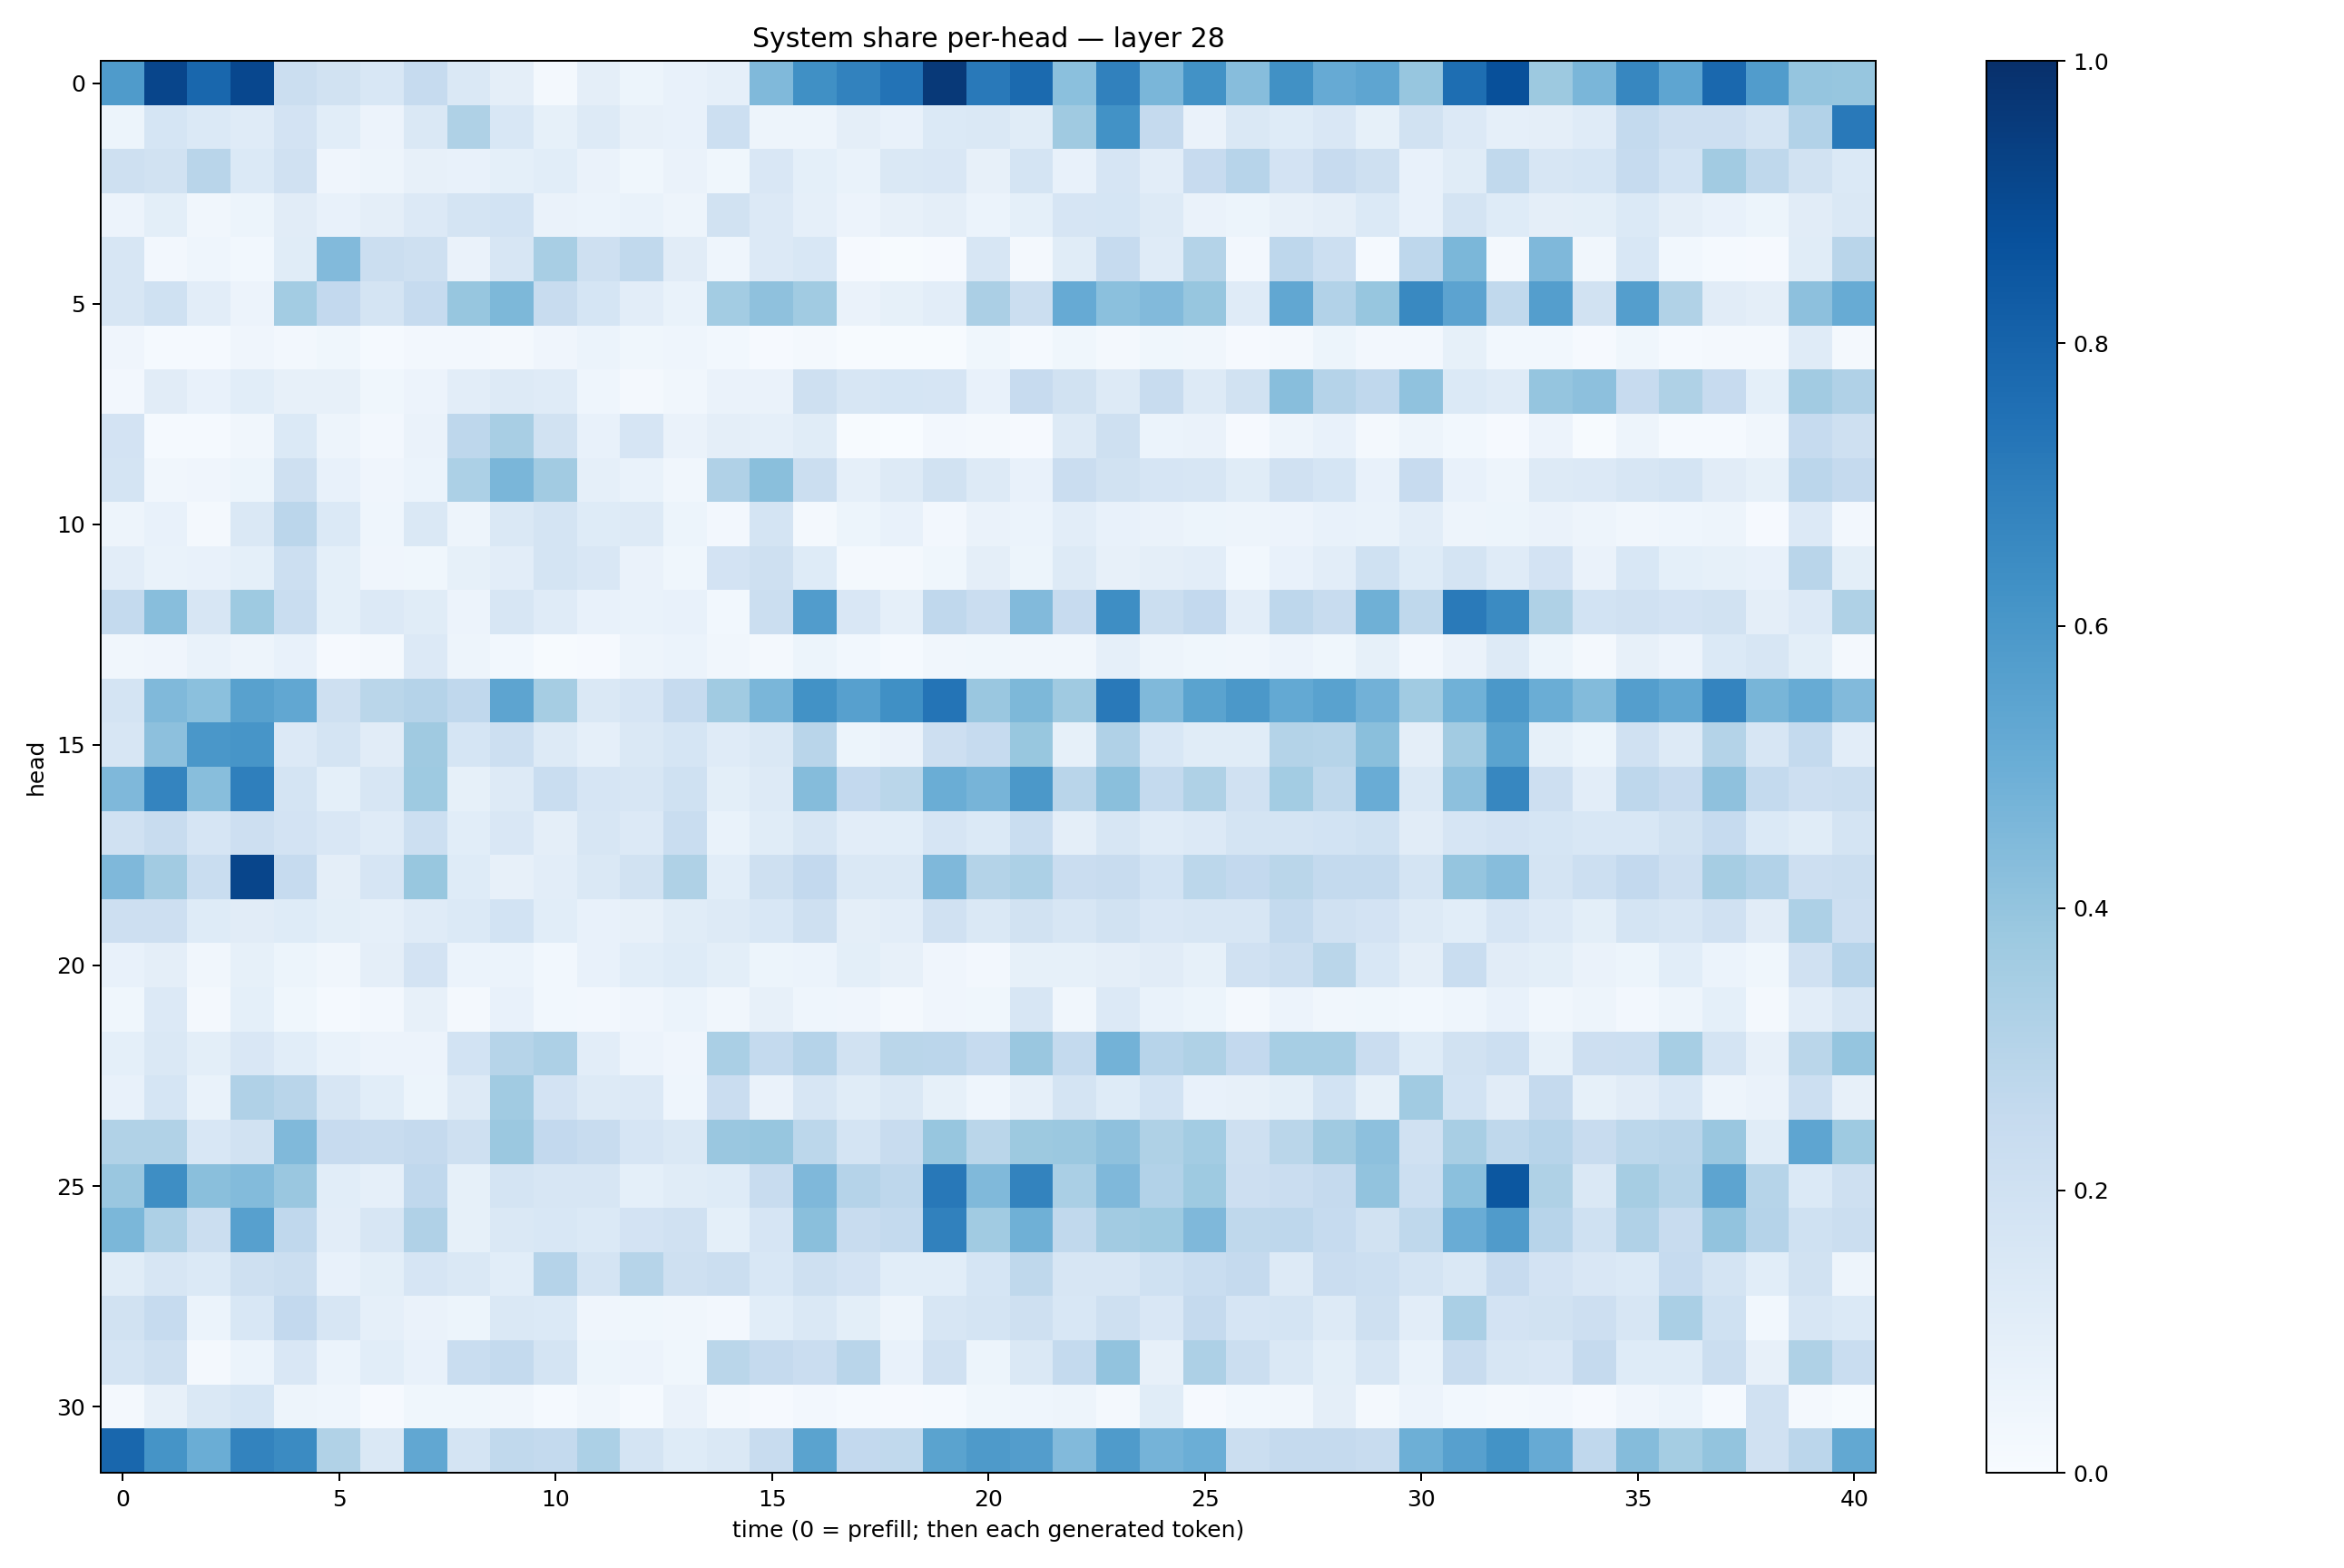

The file beside this chart, header and first rows:
0.58236116, 0.91644204, 0.7888665, 0.9093311, 0.22515716, 0.1908043, 0.15450841, 0.24708696, 0.14197442, 0.097456716, 0.016270889, 0.095265634, 0.05346084, 0.070930704, 0.088609874, 0.44673878, 0.6297744, 0.68143076, 0.74113107, 0.96263975, 0.7183765, 0.7735224, 0.4206211, 0.68681204
0.05085, 0.1683, 0.1388, 0.121, 0.181, 0.1068, 0.05729, 0.1418, 0.3235, 0.1554, 0.08251, 0.1275, 0.08115, 0.07379, 0.2158, 0.04795, 0.04944, 0.09762, 0.07516, 0.1383, 0.142, 0.1148, 0.3679, 0.6233
0.2047, 0.1931, 0.2893, 0.1377, 0.1974, 0.03913, 0.04908, 0.07939, 0.07357, 0.09044, 0.1073, 0.06527, 0.0379, 0.0632, 0.03728, 0.1511, 0.09299, 0.07013, 0.1436, 0.1514, 0.08165, 0.178, 0.07214, 0.1645
0.05563, 0.09799, 0.03295, 0.05175, 0.1114, 0.07247, 0.09735, 0.1344, 0.1768, 0.1872, 0.06385, 0.06172, 0.07018, 0.05064, 0.1885, 0.1353, 0.08844, 0.05702, 0.08144, 0.09615, 0.06009, 0.09065, 0.1651, 0.1684
0.1567, 0.02642, 0.04633, 0.02891, 0.1161, 0.4448, 0.2225, 0.2072, 0.06389, 0.1583, 0.3418, 0.2052, 0.263, 0.1103, 0.04424, 0.1363, 0.1557, 0.008436, 0.007298, 0.008471, 0.1564, 0.01577, 0.1157, 0.2465
0.1593, 0.2013, 0.1048, 0.05819, 0.3583, 0.2603, 0.1796, 0.2467, 0.3931, 0.4548, 0.2407, 0.1694, 0.1027, 0.06699, 0.356, 0.4117, 0.3667, 0.06572, 0.08475, 0.1027, 0.3332, 0.2255, 0.5156, 0.4189
0.04222, 0.01257, 0.01268, 0.04265, 0.02419, 0.03586, 0.01317, 0.02559, 0.02404, 0.01633, 0.04039, 0.05969, 0.03691, 0.04675, 0.02782, 0.01067, 0.01591, 0.005796, 0.006118, 0.006857, 0.03616, 0.01366, 0.03794, 0.01777
0.02588, 0.1131, 0.07745, 0.1062, 0.08172, 0.07818, 0.03738, 0.05574, 0.1034, 0.1253, 0.1186, 0.04586, 0.01617, 0.03201, 0.06337, 0.06483, 0.2053, 0.1579, 0.1693, 0.1646, 0.07211, 0.2445, 0.1905, 0.1307
0.1811, 0.0121, 0.01453, 0.03269, 0.139, 0.04938, 0.02437, 0.0651, 0.2753, 0.3437, 0.1886, 0.0759, 0.1655, 0.06519, 0.09734, 0.08921, 0.116, 0.003912, 0.002251, 0.02346, 0.02055, 0.01119, 0.1256, 0.2075
0.1784, 0.03214, 0.03984, 0.05419, 0.2108, 0.0739, 0.04253, 0.05969, 0.3282, 0.4638, 0.3598, 0.08604, 0.06845, 0.03439, 0.3202, 0.4239, 0.2198, 0.08723, 0.1269, 0.1932, 0.1256, 0.07509, 0.2278, 0.1876
0.0472, 0.07201, 0.01954, 0.1413, 0.2821, 0.1398, 0.04574, 0.1463, 0.0495, 0.142, 0.1768, 0.1245, 0.1256, 0.05399, 0.02345, 0.1753, 0.01964, 0.05295, 0.0757, 0.02417, 0.06457, 0.06163, 0.1025, 0.0746
0.1018, 0.06814, 0.0736, 0.09169, 0.2153, 0.09112, 0.03945, 0.0377, 0.08526, 0.1042, 0.1781, 0.1518, 0.06498, 0.0359, 0.1809, 0.2102, 0.1249, 0.01917, 0.01802, 0.0368, 0.09615, 0.05411, 0.1287, 0.07953
0.2577, 0.4284, 0.1622, 0.3724, 0.2308, 0.09291, 0.1353, 0.1138, 0.05479, 0.1594, 0.1199, 0.07432, 0.06799, 0.07522, 0.03023, 0.225, 0.5778, 0.1516, 0.08951, 0.266, 0.2272, 0.4433, 0.243, 0.6375
0.0338, 0.03973, 0.06807, 0.04967, 0.07361, 0.009533, 0.02128, 0.1357, 0.04918, 0.03019, 0.006492, 0.008957, 0.04882, 0.06061, 0.03491, 0.02298, 0.05096, 0.03008, 0.01349, 0.03382, 0.03825, 0.03279, 0.03242, 0.08631
0.1764, 0.4486, 0.419, 0.5569, 0.5282, 0.2098, 0.2878, 0.3015, 0.2661, 0.5415, 0.3509, 0.1443, 0.1645, 0.2489, 0.3658, 0.4629, 0.6247, 0.5596, 0.6299, 0.7371, 0.3833, 0.457, 0.3698, 0.715
0.1636, 0.4155, 0.6004, 0.6073, 0.1356, 0.1787, 0.1097, 0.3706, 0.1699, 0.2174, 0.1269, 0.08965, 0.1413, 0.1718, 0.1196, 0.1407, 0.2892, 0.05272, 0.06484, 0.2145, 0.2479, 0.3901, 0.08401, 0.3179
0.4525, 0.6719, 0.4285, 0.6923, 0.1778, 0.09094, 0.1602, 0.3742, 0.08444, 0.1318, 0.2313, 0.1645, 0.1572, 0.2018, 0.09975, 0.1322, 0.4359, 0.2612, 0.289, 0.501, 0.4716, 0.596, 0.2922, 0.4225
0.1969, 0.2386, 0.1656, 0.2115, 0.1827, 0.1498, 0.118, 0.217, 0.1075, 0.15, 0.09705, 0.1603, 0.1366, 0.2305, 0.0669, 0.1149, 0.1625, 0.1026, 0.1057, 0.1658, 0.1393, 0.2315, 0.09698, 0.1614
0.4523, 0.3596, 0.2325, 0.9159, 0.2487, 0.09581, 0.165, 0.3905, 0.1231, 0.08023, 0.1032, 0.142, 0.1927, 0.3216, 0.1085, 0.2047, 0.258, 0.1415, 0.1415, 0.4513, 0.3064, 0.3284, 0.2299, 0.242
0.212, 0.2121, 0.1219, 0.11, 0.1249, 0.09824, 0.08721, 0.1204, 0.1389, 0.1846, 0.1073, 0.07373, 0.08057, 0.114, 0.1322, 0.1554, 0.2074, 0.09494, 0.1027, 0.1954, 0.1433, 0.1934, 0.1583, 0.1928
0.07531, 0.09596, 0.03413, 0.08247, 0.0522, 0.03358, 0.09698, 0.1814, 0.05911, 0.06109, 0.02861, 0.07571, 0.1092, 0.1249, 0.09783, 0.05433, 0.06191, 0.101, 0.07838, 0.04285, 0.02527, 0.08281, 0.08571, 0.09578
0.03573, 0.1356, 0.01922, 0.09053, 0.03854, 0.01426, 0.02395, 0.07838, 0.01616, 0.0731, 0.02765, 0.02583, 0.0412, 0.06145, 0.03491, 0.07947, 0.04593, 0.04263, 0.02045, 0.0417, 0.03792, 0.1564, 0.03416, 0.1337
0.09371, 0.1408, 0.1012, 0.1523, 0.1086, 0.06927, 0.05669, 0.05768, 0.1861, 0.2986, 0.3268, 0.105, 0.05651, 0.03988, 0.3368, 0.2543, 0.3026, 0.1943, 0.2888, 0.2813, 0.25, 0.3845, 0.2564, 0.4782
0.07453, 0.1686, 0.06697, 0.3197, 0.2928, 0.1607, 0.1082, 0.05352, 0.128, 0.3636, 0.1822, 0.1259, 0.1338, 0.04465, 0.2299, 0.06372, 0.1636, 0.1157, 0.142, 0.0839, 0.04369, 0.08682, 0.1791, 0.1235
0.3129, 0.3153, 0.1546, 0.1909, 0.4477, 0.2423, 0.2376, 0.2528, 0.2075, 0.381, 0.2613, 0.2404, 0.1676, 0.1463, 0.3844, 0.393, 0.2786, 0.1793, 0.2389, 0.3911, 0.2868, 0.3777, 0.3826, 0.4114
0.3867, 0.6391, 0.4228, 0.4386, 0.3831, 0.1087, 0.08789, 0.268, 0.08239, 0.1744, 0.1593, 0.1567, 0.09159, 0.1171, 0.1232, 0.239, 0.453, 0.3033, 0.2755, 0.7191, 0.4469, 0.6784, 0.3392, 0.4524
0.4596, 0.3261, 0.2259, 0.5599, 0.2659, 0.1022, 0.1575, 0.3185, 0.08419, 0.147, 0.1545, 0.1383, 0.1828, 0.1961, 0.09175, 0.1665, 0.422, 0.2395, 0.2557, 0.6856, 0.3658, 0.4908, 0.2648, 0.3597
0.1135, 0.1576, 0.1381, 0.2035, 0.219, 0.07712, 0.09941, 0.1653, 0.1484, 0.1071, 0.3037, 0.1733, 0.297, 0.2086, 0.2235, 0.1548, 0.2071, 0.1807, 0.1056, 0.1076, 0.1715, 0.2714, 0.1611, 0.1611
0.1952, 0.2489, 0.06175, 0.1526, 0.2596, 0.1576, 0.08847, 0.06529, 0.05281, 0.141, 0.1406, 0.04288, 0.03679, 0.03252, 0.02734, 0.1093, 0.1443, 0.09917, 0.05006, 0.16, 0.1789, 0.2093, 0.1539, 0.2054
0.1755, 0.2041, 0.02195, 0.05927, 0.1493, 0.06094, 0.1077, 0.07265, 0.2336, 0.2571, 0.1743, 0.05367, 0.05554, 0.03814, 0.2888, 0.2539, 0.2278, 0.2913, 0.07553, 0.1986, 0.05101, 0.143, 0.2574, 0.4042
0.0161, 0.07942, 0.143, 0.1709, 0.04781, 0.04508, 0.009757, 0.03655, 0.03905, 0.03297, 0.01325, 0.03178, 0.01403, 0.06372, 0.02093, 0.009239, 0.0254, 0.01361, 0.009601, 0.01327, 0.03636, 0.04343, 0.04886, 0.02341
0.7863, 0.6167, 0.5031, 0.6774, 0.6484, 0.3149, 0.1479, 0.5278, 0.1763, 0.2645, 0.2541, 0.3297, 0.1723, 0.1234, 0.1446, 0.2417, 0.5479, 0.2582, 0.263, 0.5491, 0.5888, 0.5711, 0.4435, 0.5833
